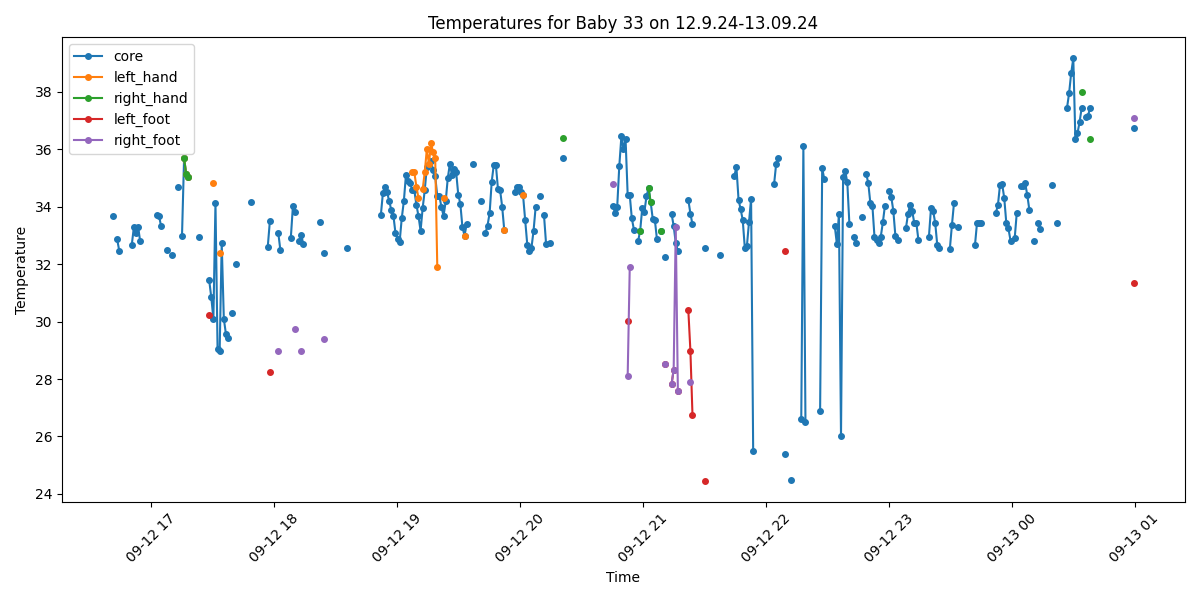

Values plotted in this chart, from the file beside it:
Process, Image Path, core, left_hand, right_hand, left_foot, right_foot, limbs_avg, core_minus_limbs, diagnosis
False, /data/uabcvmsc/shared/newborn/33/12.9.24…, , , , , , , , 
True, /data/uabcvmsc/shared/newborn/33/12.9.24…, 33.68, , , , , , , Hypothermia
False, /data/uabcvmsc/shared/newborn/33/12.9.24…, , , , , , , , 
True, /data/uabcvmsc/shared/newborn/33/12.9.24…, 32.87, , , , , , , Hypothermia
True, /data/uabcvmsc/shared/newborn/33/12.9.24…, 32.47, , , , , , , Hypothermia
False, /data/uabcvmsc/shared/newborn/33/12.9.24…, , , , , , , , 
False, /data/uabcvmsc/shared/newborn/33/12.9.24…, , , , , , , , 
False, /data/uabcvmsc/shared/newborn/33/12.9.24…, , , , , , , , 
False, /data/uabcvmsc/shared/newborn/33/12.9.24…, , , , , , , , 
False, /data/uabcvmsc/shared/newborn/33/12.9.24…, , , , , , , , 
True, /data/uabcvmsc/shared/newborn/33/12.9.24…, 32.67, , , , , , , Hypothermia
True, /data/uabcvmsc/shared/newborn/33/12.9.24…, 33.29, , , , , , , Hypothermia
True, /data/uabcvmsc/shared/newborn/33/12.9.24…, 33.1, , , , , , , Hypothermia
True, /data/uabcvmsc/shared/newborn/33/12.9.24…, 33.3, , , , , , , Hypothermia
True, /data/uabcvmsc/shared/newborn/33/12.9.24…, 32.81, , , , , , , Hypothermia
False, /data/uabcvmsc/shared/newborn/33/12.9.24…, , , , , , , , 
False, /data/uabcvmsc/shared/newborn/33/12.9.24…, , , , , , , , 
False, /data/uabcvmsc/shared/newborn/33/12.9.24…, , , , , , , , 
False, /data/uabcvmsc/shared/newborn/33/12.9.24…, , , , , , , , 
False, /data/uabcvmsc/shared/newborn/33/12.9.24…, , , , , , , , 
False, /data/uabcvmsc/shared/newborn/33/12.9.24…, , , , , , , , 
False, /data/uabcvmsc/shared/newborn/33/12.9.24…, , , , , , , , 
True, /data/uabcvmsc/shared/newborn/33/12.9.24…, 33.71, , , , , , , Hypothermia
True, /data/uabcvmsc/shared/newborn/33/12.9.24…, 33.69, , , , , , , Hypothermia
True, /data/uabcvmsc/shared/newborn/33/12.9.24…, 33.32, , , , , , , Hypothermia
False, /data/uabcvmsc/shared/newborn/33/12.9.24…, , , , , , , , 
False, /data/uabcvmsc/shared/newborn/33/12.9.24…, , , , , , , , 
True, /data/uabcvmsc/shared/newborn/33/12.9.24…, 32.49, , , , , , , Hypothermia
False, /data/uabcvmsc/shared/newborn/33/12.9.24…, , , , , , , , 
True, /data/uabcvmsc/shared/newborn/33/12.9.24…, 32.33, , , , , , , Hypothermia
False, /data/uabcvmsc/shared/newborn/33/12.9.24…, , , , , , , , 
False, /data/uabcvmsc/shared/newborn/33/12.9.24…, , , , , , , , 
True, /data/uabcvmsc/shared/newborn/33/12.9.24…, 34.67, , , , , , , Hypothermia
False, /data/uabcvmsc/shared/newborn/33/12.9.24…, , , , , , , , 
True, /data/uabcvmsc/shared/newborn/33/12.9.24…, 32.99, , , , , , , Hypothermia
True, /data/uabcvmsc/shared/newborn/33/12.9.24…, 35.7, 35.7, 35.7, , , 35.7, 0.0, Normal
True, /data/uabcvmsc/shared/newborn/33/12.9.24…, 35.12, 35.12, 35.12, , , 35.12, 0.0, Normal
True, /data/uabcvmsc/shared/newborn/33/12.9.24…, 35.04, 35.04, 35.04, , , 35.04, 0.0, Normal
False, /data/uabcvmsc/shared/newborn/33/12.9.24…, , , , , , , , 
False, /data/uabcvmsc/shared/newborn/33/12.9.24…, , , , , , , , 
False, /data/uabcvmsc/shared/newborn/33/12.9.24…, , , , , , , , 
False, /data/uabcvmsc/shared/newborn/33/12.9.24…, , , , , , , , 
True, /data/uabcvmsc/shared/newborn/33/12.9.24…, 32.95, , , , , , , Hypothermia
False, /data/uabcvmsc/shared/newborn/33/12.9.24…, , , , , , , , 
True, /data/uabcvmsc/shared/newborn/33/12.9.24…, , , , , , , , No core temperature
False, /data/uabcvmsc/shared/newborn/33/12.9.24…, , , , , , , , 
False, /data/uabcvmsc/shared/newborn/33/12.9.24…, , , , , , , , 
True, /data/uabcvmsc/shared/newborn/33/12.9.24…, 31.44, , , 30.23, , 30.23, 1.21, Hypothermia
True, /data/uabcvmsc/shared/newborn/33/12.9.24…, 30.84, , , , , , , Hypothermia
True, /data/uabcvmsc/shared/newborn/33/12.9.24…, 30.1, 34.81, , , , 34.81, -4.71, Hypothermia
True, /data/uabcvmsc/shared/newborn/33/12.9.24…, 34.13, , , , , , , Hypothermia
True, /data/uabcvmsc/shared/newborn/33/12.9.24…, 29.05, , , , , , , Hypothermia
True, /data/uabcvmsc/shared/newborn/33/12.9.24…, 28.96, 32.4, , , , 32.4, -3.44, Hypothermia
True, /data/uabcvmsc/shared/newborn/33/12.9.24…, 32.72, , , , , , , Hypothermia
True, /data/uabcvmsc/shared/newborn/33/12.9.24…, 30.09, , , , , , , Hypothermia
True, /data/uabcvmsc/shared/newborn/33/12.9.24…, 29.57, , , , , , , Hypothermia
True, /data/uabcvmsc/shared/newborn/33/12.9.24…, 29.44, , , , , , , Hypothermia
False, /data/uabcvmsc/shared/newborn/33/12.9.24…, , , , , , , , 
True, /data/uabcvmsc/shared/newborn/33/12.9.24…, 30.31, , , , , , , Hypothermia
False, /data/uabcvmsc/shared/newborn/33/12.9.24…, , , , , , , , 
... 440 more rows
